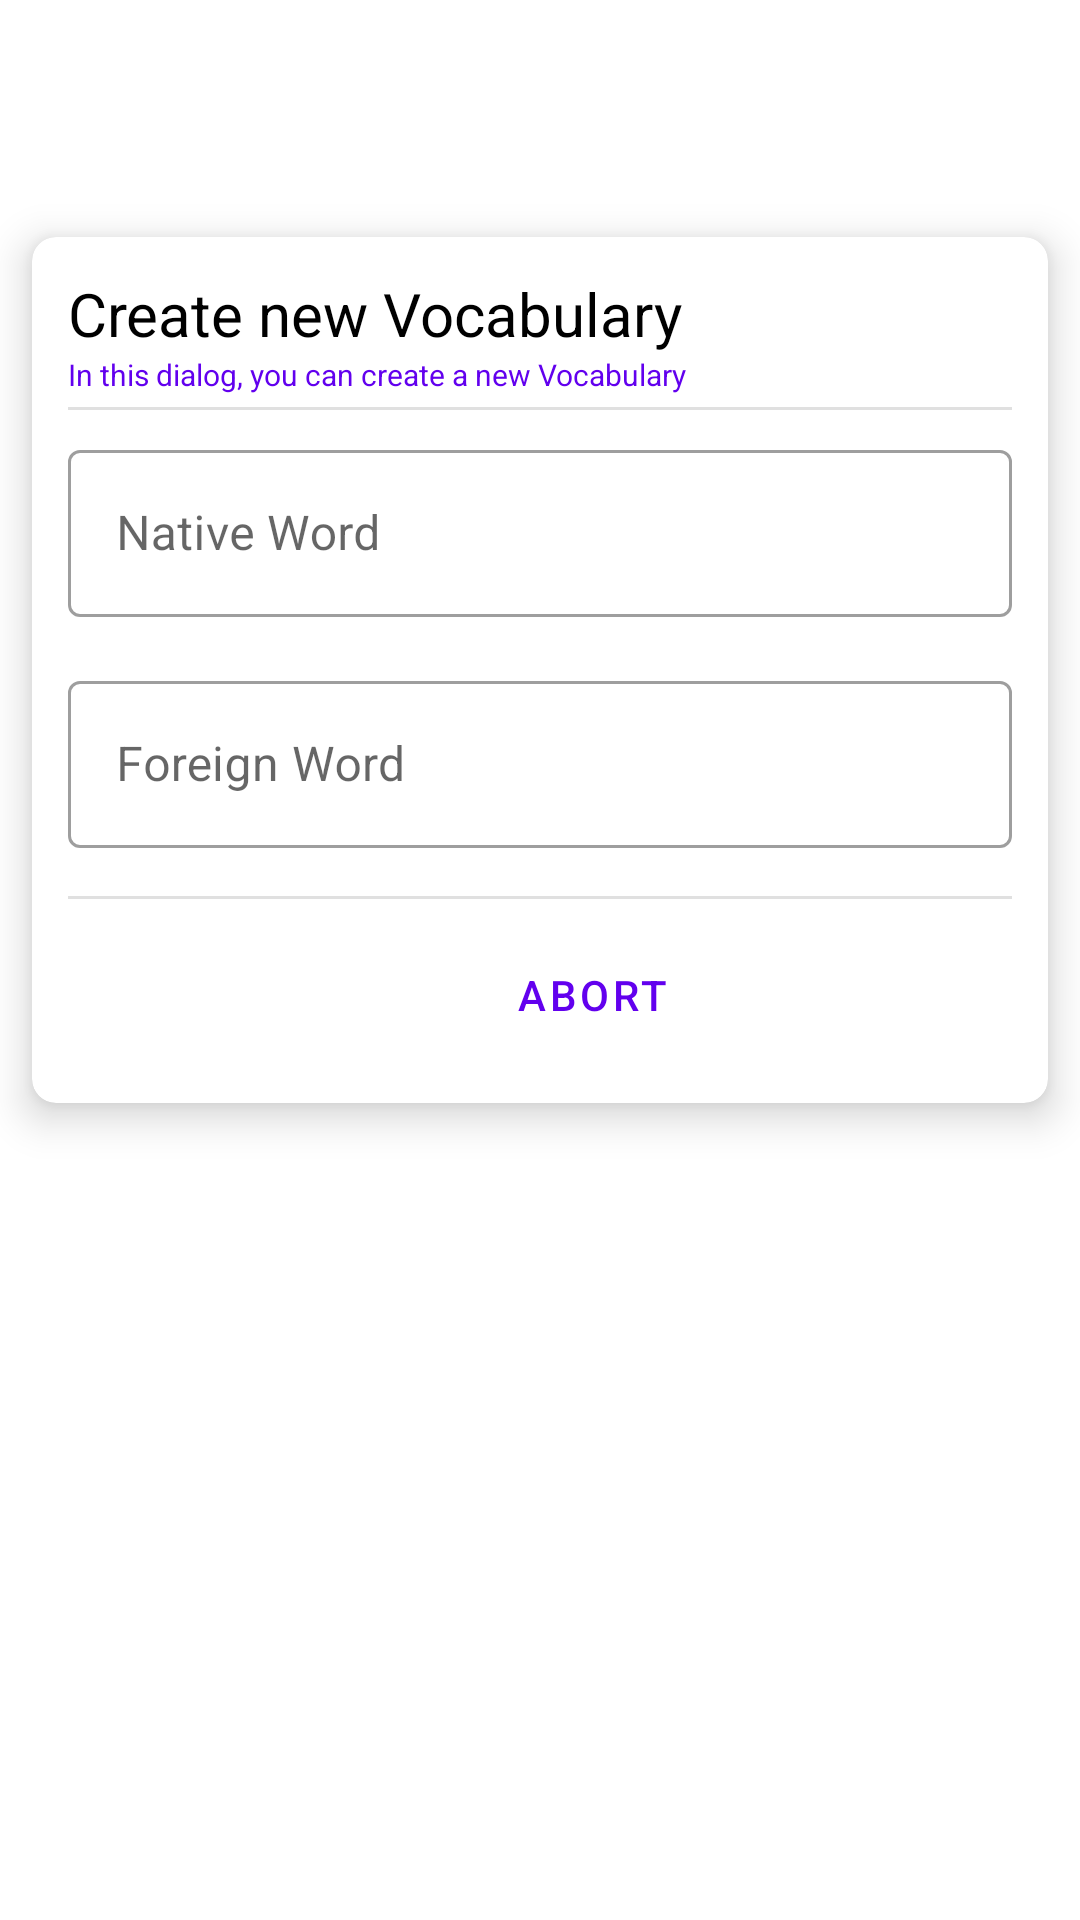

Android layout source for this screen:
<!-- AndroidManifest.xml: application theme AppTheme -->
<!-- res/layout/dialog_input.xml -->
<?xml version="1.0" encoding="utf-8"?>
<androidx.constraintlayout.widget.ConstraintLayout xmlns:android="http://schemas.android.com/apk/res/android"
    xmlns:app="http://schemas.android.com/apk/res-auto"
    xmlns:tools="http://schemas.android.com/tools"
    android:layout_width="match_parent"
    android:layout_height="match_parent">

    <androidx.cardview.widget.CardView
        android:layout_width="match_parent"
        android:layout_height="wrap_content"
        app:cardCornerRadius="8dp"
        app:cardElevation="8dp"
        app:cardPreventCornerOverlap="true"
        app:cardUseCompatPadding="true"
        app:contentPadding="4dp"
        app:layout_constraintBottom_toBottomOf="parent"
        app:layout_constraintEnd_toEndOf="parent"
        app:layout_constraintStart_toStartOf="parent"
        app:layout_constraintTop_toTopOf="parent"
        app:layout_constraintVertical_bias=".2">

        <androidx.constraintlayout.widget.ConstraintLayout
            android:layout_width="match_parent"
            android:layout_height="match_parent">

            <TextView
                android:id="@+id/textView"
                android:layout_width="0dp"
                android:layout_height="wrap_content"
                android:layout_marginStart="8dp"
                android:layout_marginTop="8dp"
                android:layout_marginEnd="8dp"
                android:text="Create new Vocabulary"
                android:textColor="@android:color/black"
                android:textSize="20sp"
                app:layout_constraintEnd_toEndOf="parent"
                app:layout_constraintStart_toStartOf="parent"
                app:layout_constraintTop_toTopOf="parent" />

            <TextView
                android:id="@+id/textView2"
                android:layout_width="0dp"
                android:layout_height="wrap_content"
                android:layout_marginEnd="8dp"
                android:text="In this dialog, you can create a new Vocabulary"
                android:textColor="@color/colorPrimary"
                android:textSize="10sp"
                app:layout_constraintEnd_toEndOf="parent"
                app:layout_constraintStart_toStartOf="@+id/textView"
                app:layout_constraintTop_toBottomOf="@+id/textView" />

            <View
                android:id="@+id/divider2"
                android:layout_width="0dp"
                android:layout_height="1dp"
                android:layout_marginStart="8dp"
                android:layout_marginTop="4dp"
                android:layout_marginEnd="8dp"
                android:background="?android:attr/listDivider"
                app:layout_constraintEnd_toEndOf="parent"
                app:layout_constraintStart_toStartOf="parent"
                app:layout_constraintTop_toBottomOf="@+id/textView2" />

            <com.google.android.material.textfield.TextInputLayout
                android:id="@+id/dialog_et_native"
                style="@style/Widget.MaterialComponents.TextInputLayout.OutlinedBox"
                android:layout_width="0dp"
                android:layout_height="wrap_content"
                android:layout_marginStart="8dp"
                android:layout_marginTop="8dp"
                android:layout_marginEnd="8dp"
                app:endIconDrawable="@drawable/ic_open"
                app:endIconMode="clear_text"
                app:layout_constraintEnd_toEndOf="parent"
                app:layout_constraintStart_toStartOf="parent"
                app:layout_constraintTop_toBottomOf="@+id/divider2">

                <com.google.android.material.textfield.TextInputEditText
                    android:layout_width="match_parent"
                    android:layout_height="wrap_content"
                    android:hint="Native Word"
                    android:inputType="text" />
            </com.google.android.material.textfield.TextInputLayout>

            <com.google.android.material.textfield.TextInputLayout
                android:id="@+id/dialog_et_foreign"
                style="@style/Widget.MaterialComponents.TextInputLayout.OutlinedBox"
                android:layout_width="0dp"
                android:layout_height="wrap_content"
                android:layout_marginStart="8dp"
                android:layout_marginTop="16dp"
                android:layout_marginEnd="8dp"
                app:endIconDrawable="@drawable/ic_open"
                app:endIconMode="clear_text"
                app:layout_constraintEnd_toEndOf="parent"
                app:layout_constraintStart_toStartOf="parent"
                app:layout_constraintTop_toBottomOf="@id/dialog_et_native">

                <com.google.android.material.textfield.TextInputEditText
                    android:layout_width="match_parent"
                    android:layout_height="wrap_content"
                    android:hint="Foreign Word"
                    android:inputType="text" />
            </com.google.android.material.textfield.TextInputLayout>

            <View
                android:id="@+id/divider3"
                android:layout_width="0dp"
                android:layout_height="1dp"
                android:layout_marginStart="8dp"
                android:layout_marginTop="16dp"
                android:layout_marginEnd="8dp"
                android:background="?android:attr/listDivider"
                app:layout_constraintEnd_toEndOf="parent"
                app:layout_constraintStart_toStartOf="parent"
                app:layout_constraintTop_toBottomOf="@+id/dialog_et_foreign" />

            <Button
                android:id="@+id/dialog_btn_save"
                style="@style/Widget.MaterialComponents.Button"
                android:layout_width="wrap_content"
                android:layout_height="wrap_content"
                android:layout_marginTop="8dp"
                android:layout_marginEnd="8dp"
                android:layout_marginBottom="8dp"
                android:text="save"
                app:layout_constraintBottom_toBottomOf="parent"
                app:layout_constraintEnd_toEndOf="parent"
                app:layout_constraintTop_toBottomOf="@+id/divider3" />

            <Button
                android:id="@+id/dialog_btn_abort"
                style="@style/Widget.MaterialComponents.Button.TextButton"
                android:layout_width="wrap_content"
                android:layout_height="wrap_content"
                android:layout_marginEnd="8dp"
                android:text="Abort"
                app:layout_constraintBottom_toBottomOf="@+id/dialog_btn_save"
                app:layout_constraintEnd_toStartOf="@+id/dialog_btn_save"
                app:layout_constraintTop_toTopOf="@+id/dialog_btn_save" />

        </androidx.constraintlayout.widget.ConstraintLayout>

    </androidx.cardview.widget.CardView>
</androidx.constraintlayout.widget.ConstraintLayout>
<!-- resources referenced by this layout -->
<resources>
  <style name="AppTheme" parent="Theme.MaterialComponents.Light.NoActionBar">
          
          <item name="colorPrimary">@color/colorPrimary</item>
          <item name="colorPrimaryDark">@color/colorPrimaryDark</item>
          <item name="colorAccent">@color/colorAccent</item>
      </style>
  <!-- not gathered from this repository: default colours our renderer supplied (Android Studio template values) -->
  <color name="colorPrimary">#FF6200EE</color>
  <color name="colorPrimaryDark">#FF3700B3</color>
  <color name="colorAccent">#FF03DAC5</color>
</resources>
